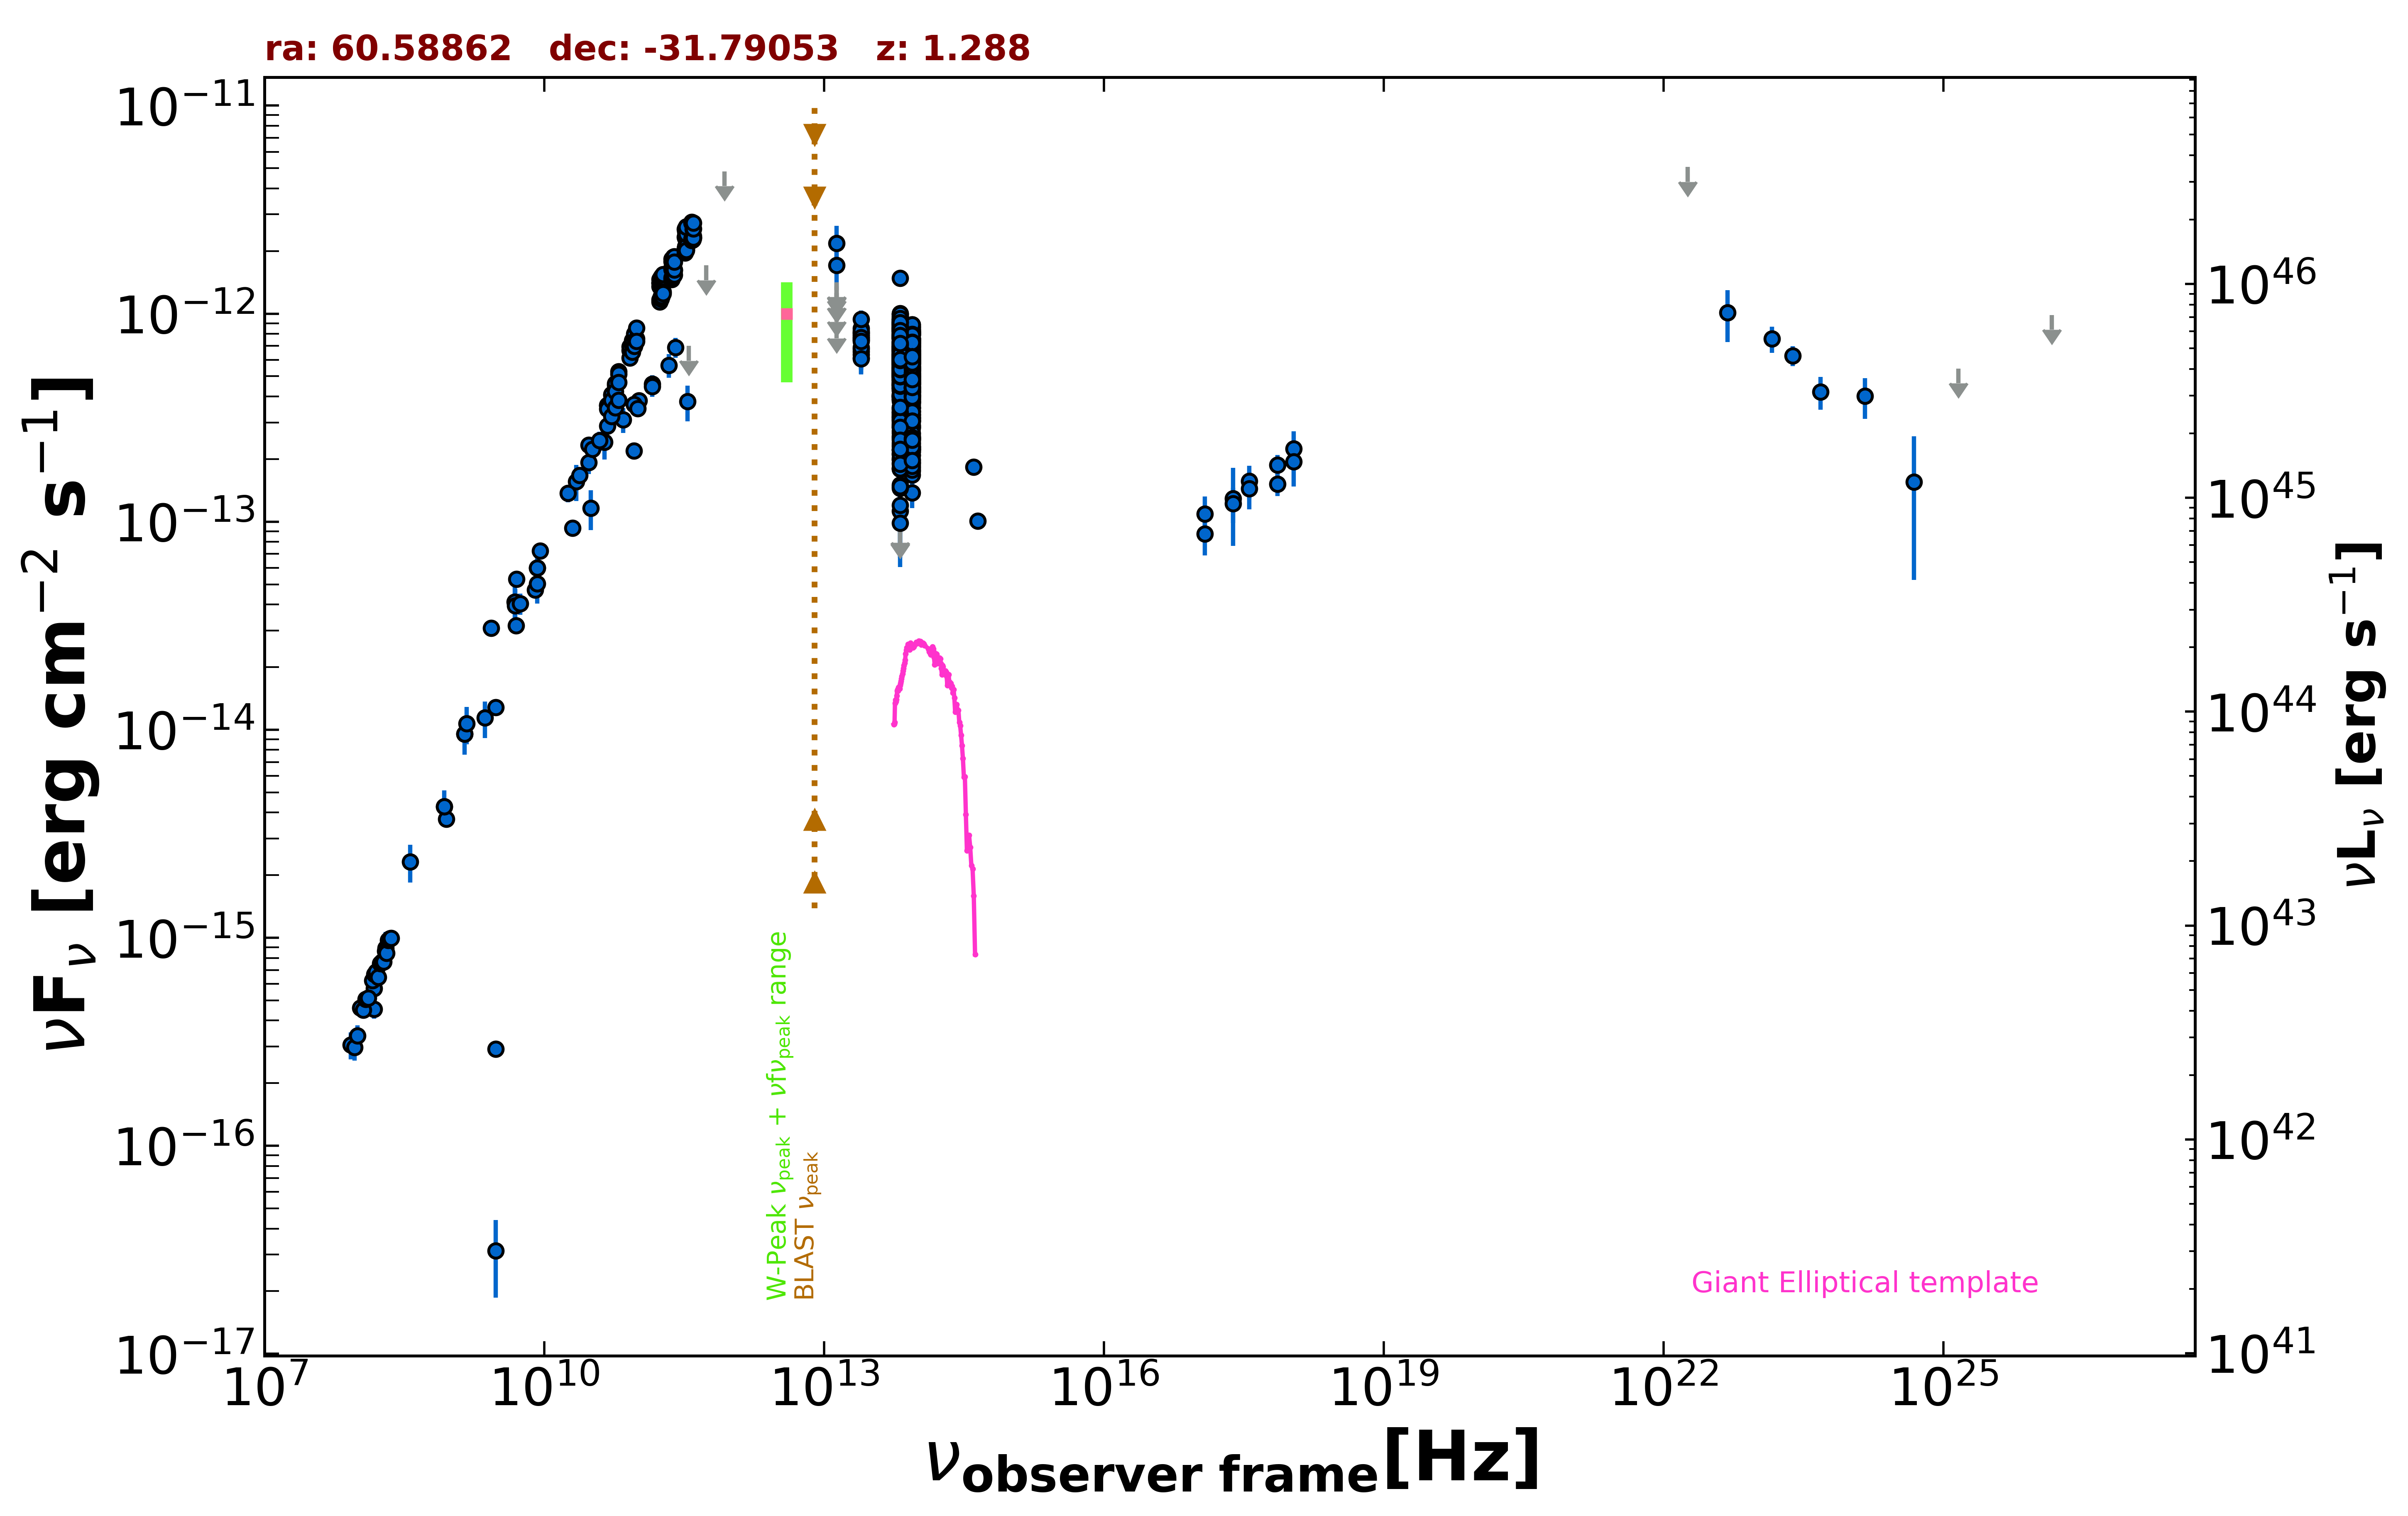

Source data for this figure (header and first rows):
freq., flux, err_flux, MJD_start, MJD_end, flag, catalog, reference
1.400e+09, 9.538e-15, 2.855e-16, 55000, 55000, , NVSS, Condon et al. 1998  AJ  115  1693
8.870e+08, 3.717e-15, 2.645e-16, 55000, 55000, , RACS, Hale et al. 2021  PASA  38  e058
8.430e+08, 4.270e-15, 1.290e-16, 55000, 55000, , SUMSS, Manch et al. 2003  MNRAS  342  1117
3.000e+09, 1.281e-14, 3.000e-17, 55000, 55000, , VLASSQL, Gordon et al. 2021  ApJS  255  30
3.000e+09, 3.135e-17, 1.272e-17, 55000, 55000, , VLASSQL, Gordon et al. 2021  ApJS  255  30
3.000e+09, 2.922e-16, 1.810e-17, 55000, 55000, , VLASSQL, Gordon et al. 2021  ApJS  255  30
2.418e+17, 1.290e-13, 5.260e-14, 55000, 55000, , RASS, Boller et al. 2016  A&A  103  1
2.418e+17, 1.221e-13, 2.359e-14, 55927, 56061, , 1OUSX, Giommi et al. in preparation
1.209e+17, 8.727e-14, 1.851e-14, 55927, 56061, , 1OUSX, Giommi et al. in preparation
3.627e+17, 1.570e-13, 2.870e-14, 55927, 56061, , 1OUSX, Giommi et al. in preparation
7.253e+17, 1.872e-13, 2.190e-14, 55927, 56061, , 1OUSX, Giommi et al. in preparation
1.088e+18, 2.242e-13, 4.760e-14, 55927, 56061, , 1OUSX, Giommi et al. in preparation
7.253e+17, 1.520e-13, 1.895e-14, 55000, 55000, , 2SXPS, Evans et al. 2020  ApJS  247  54
1.209e+17, 1.091e-13, 2.292e-14, 55000, 55000, , 2SXPS, Evans et al. 2020  ApJS  247  54
3.627e+17, 1.440e-13, 2.910e-14, 55000, 55000, , 2SXPS, Evans et al. 2020  ApJS  247  54
1.088e+18, 1.947e-13, 4.685e-14, 55000, 55000, , 2SXPS, Evans et al. 2020  ApJS  247  54
1.500e+08, 4.536e-16, 4.560e-17, 55000, 55000, , TGSS150, Intema et al. 2017  A&A  598  A781
5.000e+09, 3.160e-14, 1.600e-15, 55000, 55000, , AT20G, Murphy et al. 2010  MNRAS  402  2403
8.000e+09, 4.696e-14, 2.320e-15, 55000, 55000, , AT20G, Murphy et al. 2010  MNRAS  402  2403
2.000e+10, 9.340e-14, 3.200e-15, 55000, 55000, , AT20G, Murphy et al. 2010  MNRAS  402  2403
8.400e+09, 6.004e-14, 0.000e+00, 55000, 55000, , CRATES, Healey et al. 2007  ApJS  171  61
3.140e+10, 1.162e-13, 2.512e-14, 55000, 55000, , KUEHR, Kuehr et al. 1981  A&AS  45  367
5.009e+09, 5.310e-14, 3.505e-15, 55000, 55000, , KUEHR, Kuehr et al. 1981  A&AS  45  367
2.700e+09, 3.078e-14, 1.890e-15, 55000, 55000, , KUEHR, Kuehr et al. 1981  A&AS  45  367
2.550e+11, 6.884e-13, 7.650e-14, 56171, 56171, , ALMA, Bonato et al. 2019  MNRAS  485  1188
1.035e+11, 3.829e-13, 2.070e-14, 56657, 56657, , ALMA, Bonato et al. 2019  MNRAS  485  1188
9.146e+10, 3.658e-13, 9.150e-15, 56657, 56657, , ALMA, Bonato et al. 2019  MNRAS  485  1188
9.150e+10, 2.196e-13, 2.090e-14, 57359, 57359, , ALMA, Bonato et al. 2019  MNRAS  485  1188
3.435e+11, 3.778e-13, 7.355e-14, 57359, 57359, , ALMA, Bonato et al. 2019  MNRAS  485  1188
1.430e+11, 4.593e-13, 4.525e-14, 55000, 55000, , PCCS2143, GHz The Planck Collaboration 2018  A&A  …
3.000e+10, 2.333e-13, 1.770e-14, 55000, 55000, , PCCS2, 30 GHz The Planck Collaboration 2018  A&…
3.000e+10, 1.928e-13, 2.310e-14, 55000, 55000, , PCNT, The Planck Collaboration 2018  A&A  619 …
4.400e+10, 2.417e-13, 4.230e-14, 55000, 55000, , PCNT, The Planck Collaboration 2018  A&A  619 …
7.000e+10, 3.094e-13, 4.260e-14, 55000, 55000, , PCNT, The Planck Collaboration 2018  A&A  619 …
1.000e+11, 3.502e-13, 3.135e-14, 55000, 55000, , PCNT, The Planck Collaboration 2018  A&A  619 …
1.430e+11, 4.458e-13, 4.735e-14, 55000, 55000, , PCNT, The Planck Collaboration 2018  A&A  619 …
2.170e+11, 5.652e-13, 7.300e-14, 55000, 55000, , PCNT, The Planck Collaboration 2018  A&A  619 …
3.530e+11, 6.991e-13, 0.000e+00, 55000, 55000, UL, PCNT, The Planck Collaboration 2018  A&A  619 …
5.450e+11, 1.705e-12, 0.000e+00, 55000, 55000, UL, PCNT, The Planck Collaboration 2018  A&A  619 …
8.570e+11, 4.826e-12, 0.000e+00, 55000, 55000, UL, PCNT, The Planck Collaboration 2018  A&A  619 …
8.817e+13, 4.623e-13, 2.650e-15, 55000, 55000, , UNWISE, Schlafly et al. 2019  ApJS  240  30
6.517e+13, 5.237e-13, 3.900e-15, 55000, 55000, , UNWISE, Schlafly et al. 2019  ApJS  240  30
8.817e+13, 6.077e-13, 1.455e-14, 55000, 55000, , WISE, Wright et al. 2010  AJ  140  1868
6.517e+13, 6.703e-13, 1.665e-14, 55000, 55000, , WISE, Wright et al. 2010  AJ  140  1868
2.498e+13, 7.467e-13, 3.440e-14, 55000, 55000, , WISE, Wright et al. 2010  AJ  140  1868
1.363e+13, 8.781e-13, 1.224e-13, 55000, 55000, , WISE, Wright et al. 2010  AJ  140  1868
8.817e+13, 1.378e-13, 2.155e-14, 57246, 57246, , NEOWISE, Mainzer et al. 2014  ApJ  792  30
6.517e+13, 1.126e-13, 4.555e-14, 57246, 57246, , NEOWISE, Mainzer et al. 2014  ApJ  792  30
8.817e+13, 8.212e-13, 3.255e-14, 57610, 57610, , NEOWISE, Mainzer et al. 2014  ApJ  792  30
6.517e+13, 9.715e-13, 5.890e-14, 57610, 57610, , NEOWISE, Mainzer et al. 2014  ApJ  792  30
8.817e+13, 7.601e-13, 4.970e-14, 57611, 57611, , NEOWISE, Mainzer et al. 2014  ApJ  792  30
6.517e+13, 9.025e-13, 5.575e-14, 57611, 57611, , NEOWISE, Mainzer et al. 2014  ApJ  792  30
8.817e+13, 8.647e-13, 4.220e-14, 57611, 57611, , NEOWISE, Mainzer et al. 2014  ApJ  792  30
6.517e+13, 1.001e-12, 5.885e-14, 57611, 57611, , NEOWISE, Mainzer et al. 2014  ApJ  792  30
8.817e+13, 8.077e-13, 3.275e-14, 57611, 57611, , NEOWISE, Mainzer et al. 2014  ApJ  792  30
6.517e+13, 8.820e-13, 5.775e-14, 57611, 57611, , NEOWISE, Mainzer et al. 2014  ApJ  792  30
8.817e+13, 7.545e-13, 4.450e-14, 57611, 57611, , NEOWISE, Mainzer et al. 2014  ApJ  792  30
6.517e+13, 8.307e-13, 4.900e-14, 57611, 57611, , NEOWISE, Mainzer et al. 2014  ApJ  792  30
8.817e+13, 7.400e-13, 3.615e-14, 57611, 57611, , NEOWISE, Mainzer et al. 2014  ApJ  792  30
6.517e+13, 9.679e-13, 5.170e-14, 57611, 57611, , NEOWISE, Mainzer et al. 2014  ApJ  792  30
... 884 more rows
